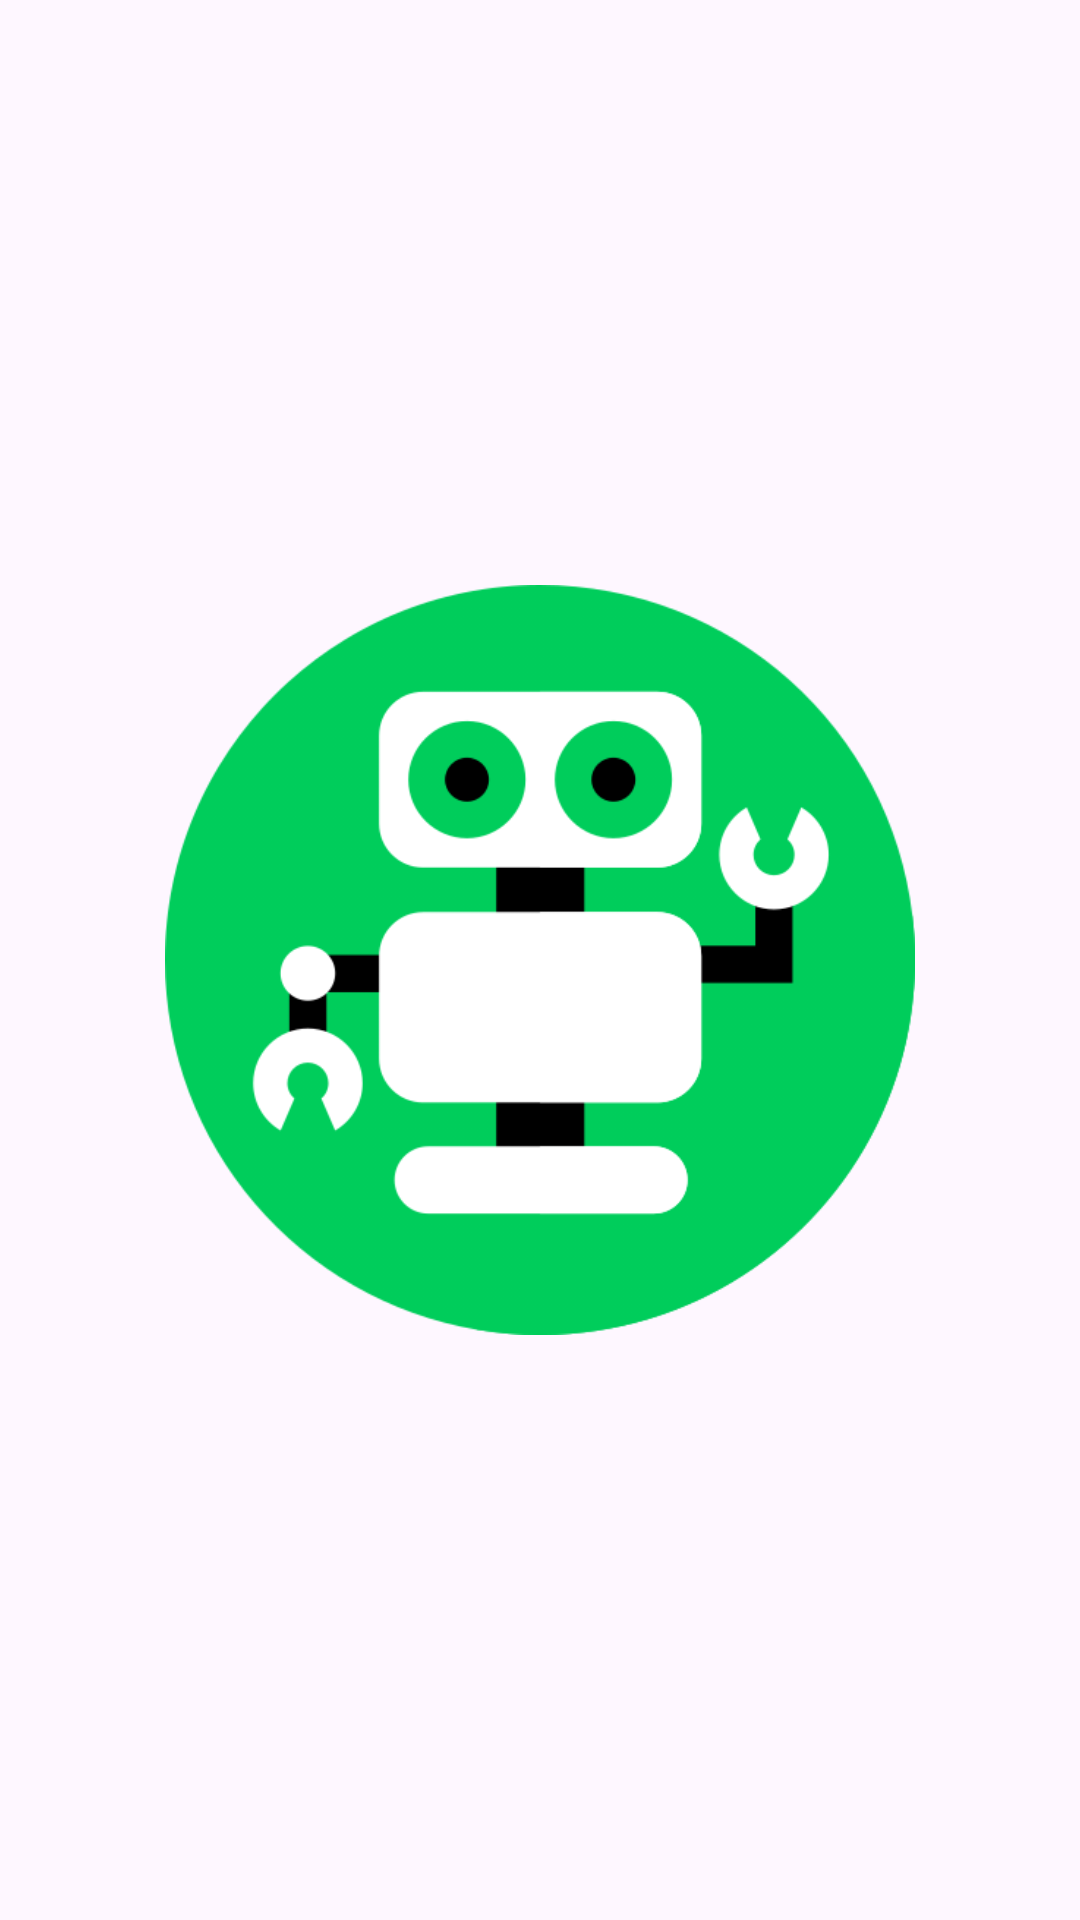

This screen was rendered from an Android layout file. Write that file and the resources it references.
<!-- AndroidManifest.xml: application theme Theme.AGPT -->
<!-- res/layout/activity_splash_screen.xml -->
<?xml version="1.0" encoding="utf-8"?>
<androidx.constraintlayout.widget.ConstraintLayout xmlns:android="http://schemas.android.com/apk/res/android"
    xmlns:app="http://schemas.android.com/apk/res-auto"
    xmlns:tools="http://schemas.android.com/tools"
    android:layout_width="match_parent"
    android:layout_height="match_parent"
    tools:context=".SplashScreenActivity">

    <androidx.appcompat.widget.AppCompatImageView
        android:id="@+id/logoIv"
        android:layout_width="250dp"
        android:layout_height="250dp"
        android:src="@drawable/robo"
        app:layout_constraintStart_toStartOf="parent"
        app:layout_constraintEnd_toEndOf="parent"
        app:layout_constraintTop_toTopOf="parent"
        app:layout_constraintBottom_toBottomOf="parent"/>

</androidx.constraintlayout.widget.ConstraintLayout>
<!-- resources referenced by this layout -->
<resources>
  <!-- drawable robo: png bitmap (drawable, 42254 bytes) -->
  <style name="Theme.AGPT" parent="Base.Theme.AGPT" />
  <style name="Base.Theme.AGPT" parent="Theme.Material3.DayNight.NoActionBar">
          
           <item name="colorPrimary">@color/green</item>
      </style>
  <color name="green">#00CD5B</color>
</resources>
